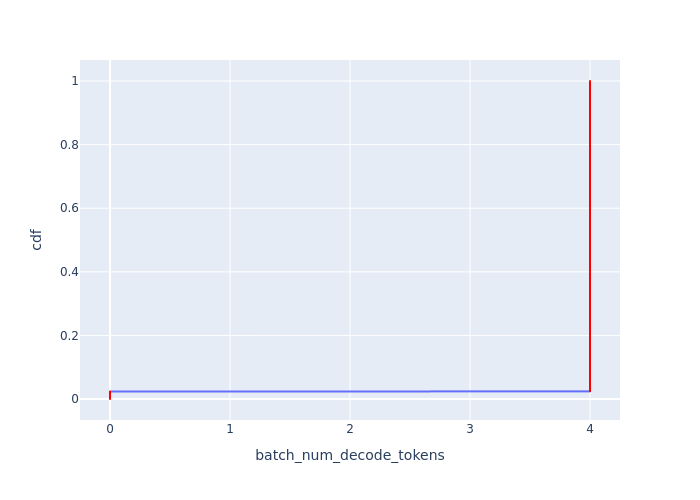

Data behind this chart, as committed beside it:
Batch Id, batch_num_decode_tokens, cdf
0, 0, 0.0002395
1, 0, 0.000479
2, 0, 0.0007186
3, 0, 0.0009581
167, 0, 0.001198
168, 0, 0.001437
169, 0, 0.001677
170, 0, 0.001916
334, 0, 0.002156
335, 0, 0.002395
336, 0, 0.002635
337, 0, 0.002874
501, 0, 0.003114
502, 0, 0.003353
503, 0, 0.003593
504, 0, 0.003832
668, 0, 0.004072
669, 0, 0.004311
670, 0, 0.004551
671, 0, 0.00479
835, 0, 0.00503
836, 0, 0.005269
837, 0, 0.005509
838, 0, 0.005749
1002, 0, 0.005988
1003, 0, 0.006228
1004, 0, 0.006467
1005, 0, 0.006707
1169, 0, 0.006946
1170, 0, 0.007186
1171, 0, 0.007425
1172, 0, 0.007665
1336, 0, 0.007904
1337, 0, 0.008144
1338, 0, 0.008383
1339, 0, 0.008623
1503, 0, 0.008862
1504, 0, 0.009102
1505, 0, 0.009341
1506, 0, 0.009581
1670, 0, 0.00982
1671, 0, 0.01006
1672, 0, 0.0103
1673, 0, 0.01054
1837, 0, 0.01078
1838, 0, 0.01102
1839, 0, 0.01126
1840, 0, 0.0115
2004, 0, 0.01174
2005, 0, 0.01198
2006, 0, 0.01222
2007, 0, 0.01246
2171, 0, 0.01269
2172, 0, 0.01293
2173, 0, 0.01317
2174, 0, 0.01341
2338, 0, 0.01365
2339, 0, 0.01389
2340, 0, 0.01413
2341, 0, 0.01437
... 4,115 more rows
